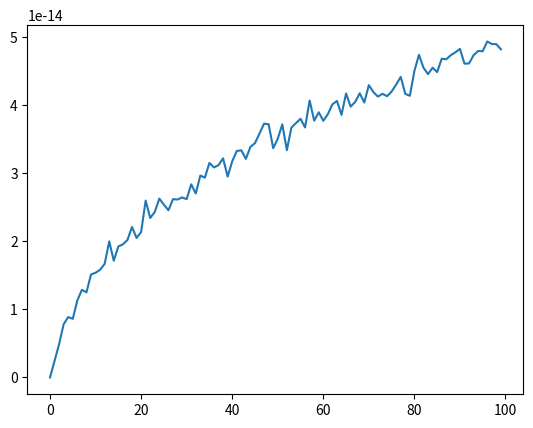

This chart was generated by the following Python code:
from random import gauss
import numpy as np 
import matplotlib.pyplot as plt

"""
Since householder matrix H = I - 2vvT for v equals unit vector with the same dimension
of I_n, we want to see if H = H1*H2*H3...Hn if n has any impact on H 
"""



# Global parameters
householder_number = 100
dimension = 100

def gaussian_random_vector(dimension):
	vec = [gauss(0, 1) for i in range(dimension)]
	mag = sum(x**2 for x in vec) ** .5
	# print ("Mag = ",mag)
	unit_vector =  np.transpose([x/mag for x in vec])
	return unit_vector	

def gauss_rand_vector(dims):
	vec = [gauss(0, 1) for i in range(dims)]
	mag = sum(x**2 for x in vec) ** .5
	# print ("Mag = ",mag)
	unit_vector =  np.transpose([x/mag for x in vec])
	unit_vector_transpose = [x/mag for x in vec]
	dot_product = unit_vector.dot(unit_vector_transpose)
	# outer_product = unit_vector_transpose * unit_vector
	outer_product = np.outer(unit_vector_transpose,unit_vector)
	print ("Dot product = ",dot_product)
	outer_product = outer_product / dot_product
	# print("outer_product = ",outer_product)
	# print ("Dot product = ",dot_product)
	# print ("unit_vector_transpose = ",unit_vector_transpose)
	return outer_product

def CreateHouseholder(dimension):
	Identity = np.eye(dimension,dimension)
	householder = Identity - 2 * gauss_rand_vector(dimension)
	# householder_transpose = np.transpose(householder)
	# return householder,householder_transpose
	return householder
householder_matrix = CreateHouseholder(3)
print ("householder = ",np.matmul(householder_matrix,np.transpose(householder_matrix)))

def construct_householder_list(householder_number, dimension):
	householder_list = []
	for i in range(householder_number):
		householder_list.append(CreateHouseholder(dimension))
	for i in range(householder_number):
		I = np.eye(dimension,dimension)
		for j in range(i+1):
			I = np.matmul(I,householder_list[j])
		householder_list[i] = I

	return householder_list

def get_householder_product_list(householder_number,dimension):
	product_list = []
	householder_list = construct_householder_list(householder_number,dimension)

	for matrix in householder_list:
		product_list.append(np.matmul(matrix,np.transpose(matrix)))
	return product_list



def eval_householder_list(householder_number,dimension):
	eval_list = []
	householder_list = construct_householder_list(householder_number,dimension)

	for householder in householder_list:
		eval_list.append(np.linalg.eigvals(householder))
	return eval_list


def calculate_distance_product(householder_number,dimension):
	product_list = get_householder_product_list(householder_number,dimension)
	Identity = np.eye(dimension,dimension)
	dist_list = []
	for product in product_list:
		dist = np.linalg.norm(product-Identity)
		dist_list.append(dist)
	return dist_list


def householder_with_vector_normalization(v_number, dimension):
	error_list = np.zeros((v_number,))

	for h in range(v_number):
		H = np.eye(dimension)
		for _ in range(h):
			v = np.random.normal(size=(dimension, 1))
			H = np.matmul(H, np.eye(dimension) - 2*v@v.T/(v.T@v))
		distance = np.eye(dimension) - np.matmul(H,H.T)
		error_list[h] = np.linalg.norm(distance)

	plt.plot(error_list)
	plt.show()	
	return error_list

error_list = householder_with_vector_normalization(100,100)
# Normalization is what makes householder product explode
# v_number = dimension


# error_list = np.zeros((v_number,))

# for h in range(v_number):
# 	H = np.eye(100)
# 	for _ in range(h):
# 		v = np.random.normal(size=(100, 1))
# 		# H = H@(np.eye(100) - 2*v@v.T/(v.T@v))
# 		H = H@(np.eye(100) - 2*v@v.T)
# 		# H = np.matmul(H, np.eye(100) - 2*v@v.T/(v.T@v))
# 	d = np.eye(100) - H@H.T
# 	error_list[h] = np.linalg.norm(d)

# plt.plot(error_list)
# plt.show()
# householder_list = construct_householder_list(householder_number,dimension)

# product_list = get_householder_product_list(householder_number,dimension)

# print ("Last of product_list = ",product_list)

# # eval_list = eval_householder_list(householder_number,dimension) 

dist_list = calculate_distance_product(householder_number,dimension)

# print ("dist_list = ",dist_list)

# x_axis = list(range(householder_number))
# plt.plot(x_axis,dist_list,label="error")
# plt.legend(loc='upper left')
# plt.yscale('log')
# plt.show()

# householder = CreateHouseholder(4)
# evals = np.linalg.eigvals(householder)
# print ("Evals = ",evals)
# s = plt.hist(evals, bins='auto',density=True)
# plt.show()
# result = np.matmul(householder,householder_transpose)
# print ("Householder product = ",result)



# print ("householder product = ",householder[0].dot(householder[1]))
# print (gauss_rand_vector(3))
